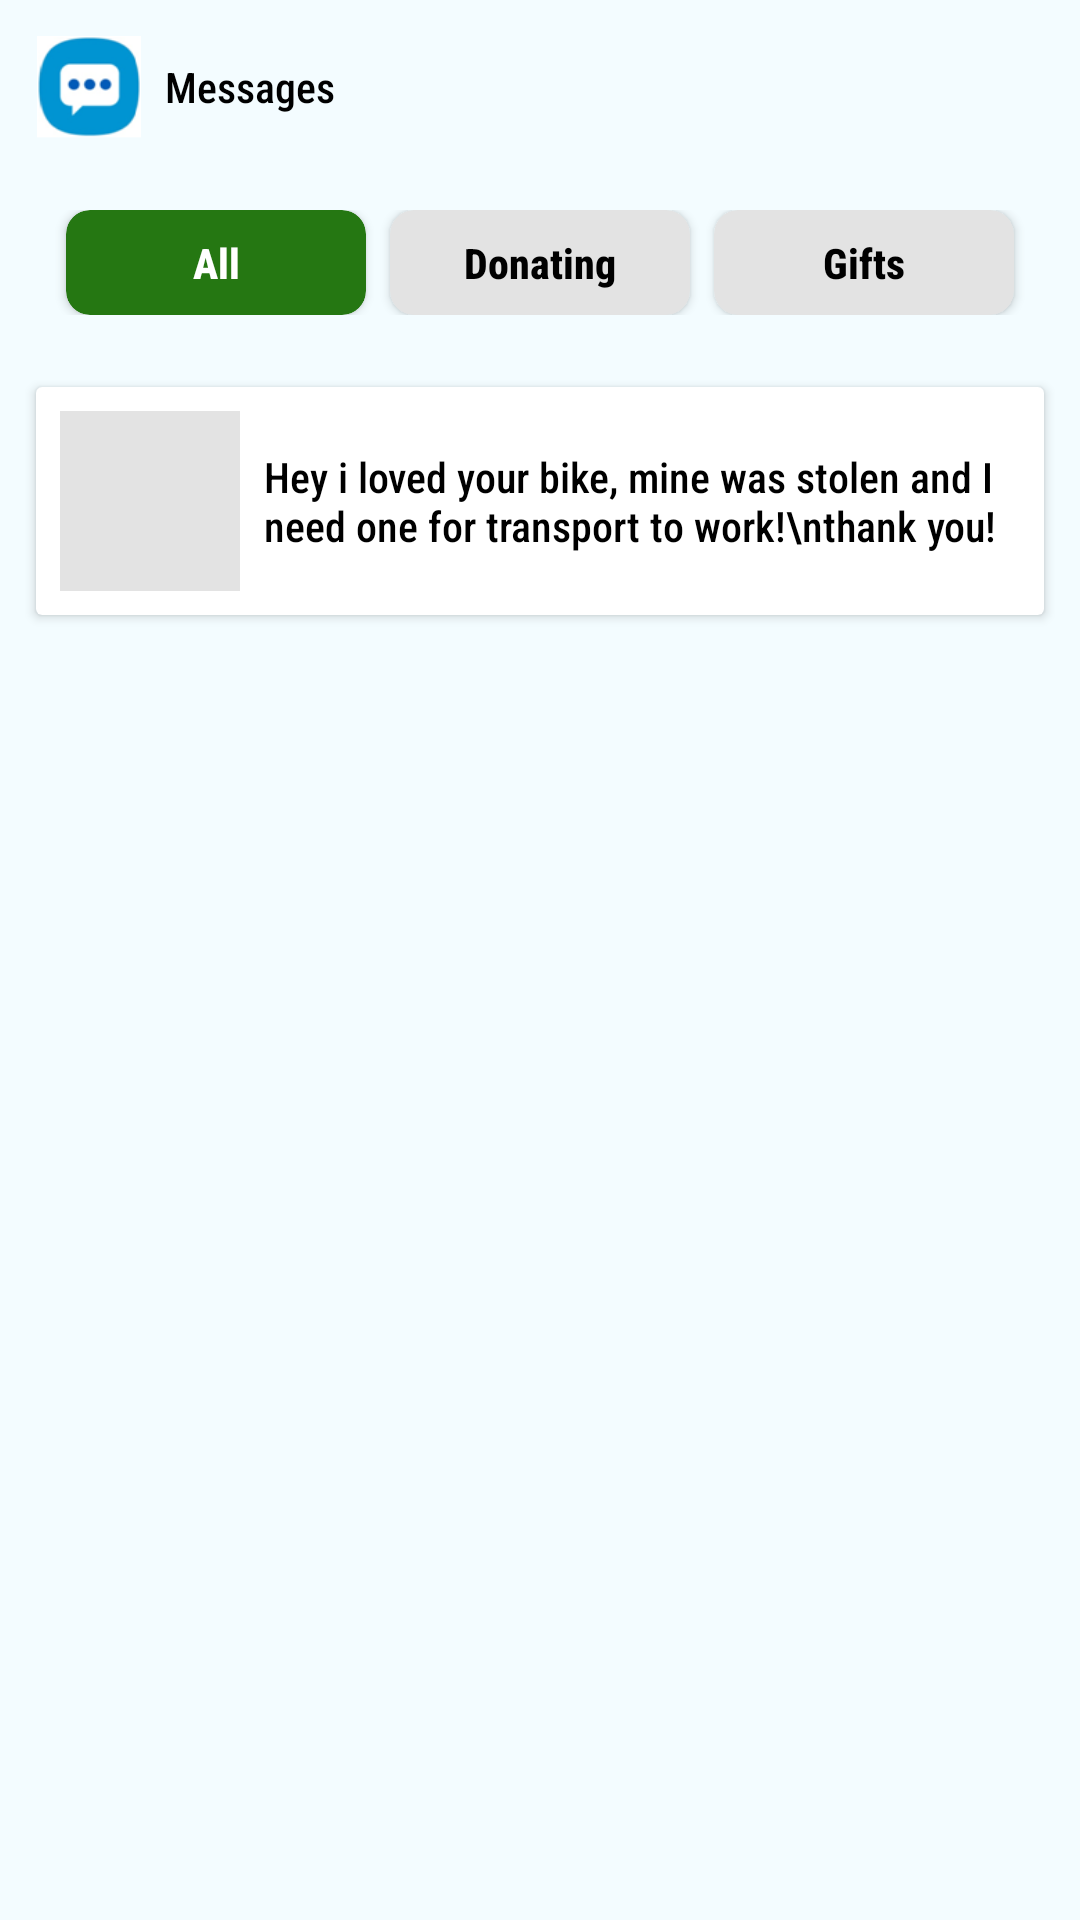

Produce the Android XML layout that renders to this screen, including the resource entries it uses.
<!-- AndroidManifest.xml: application theme AppTheme -->
<!-- res/layout/fragment_chat.xml -->
<?xml version="1.0" encoding="utf-8"?>
<LinearLayout xmlns:android="http://schemas.android.com/apk/res/android"
    xmlns:app="http://schemas.android.com/apk/res-auto"
    android:layout_width="match_parent"
    android:layout_height="match_parent"
    android:background="@color/colorBackground"
    android:orientation="vertical">

    <androidx.core.widget.NestedScrollView
        android:layout_width="match_parent"
        android:layout_height="match_parent">

        <LinearLayout
            android:layout_width="match_parent"
            android:layout_height="match_parent"
            android:orientation="vertical">

            <LinearLayout
                android:layout_width="match_parent"
                android:layout_height="wrap_content"
                android:layout_margin="12dp"
                android:gravity="center"
                android:orientation="horizontal">

                <ImageView
                    android:layout_width="35dp"
                    android:layout_height="wrap_content"
                    android:adjustViewBounds="true"
                    android:scaleType="fitCenter"
                    android:src="@drawable/message" />

                <TextView
                    android:layout_width="wrap_content"
                    android:layout_height="wrap_content"
                    android:layout_marginLeft="8dp"
                    android:layout_weight="1"
                    android:text="Messages"
                    android:textColor="@color/colorBlack"
                    android:textSize="14sp"
                    android:textStyle="normal" />


            </LinearLayout>


            <LinearLayout
                android:layout_width="match_parent"
                android:layout_height="wrap_content"
                android:layout_margin="12dp"
                android:gravity="center"
                android:orientation="horizontal">

                <androidx.cardview.widget.CardView
                    android:layout_width="100dp"
                    android:layout_height="wrap_content"
                    app:cardBackgroundColor="@color/colorGreen"
                    app:cardCornerRadius="8dp">

                    <TextView
                        android:layout_width="match_parent"
                        android:layout_height="wrap_content"
                        android:gravity="center"
                        android:padding="8dp"
                        android:text="All"
                        android:textAllCaps="false"
                        android:textColor="@color/colorWhite"
                        android:textSize="14sp"
                        android:textStyle="bold" />
                </androidx.cardview.widget.CardView>

                <androidx.cardview.widget.CardView
                    android:layout_width="100dp"
                    android:layout_height="wrap_content"
                    android:layout_marginLeft="8dp"
                    android:layout_marginRight="8dp"
                    app:cardBackgroundColor="@color/colorLightGray"
                    app:cardCornerRadius="8dp">

                    <TextView
                        android:layout_width="match_parent"
                        android:layout_height="wrap_content"
                        android:gravity="center"
                        android:padding="8dp"
                        android:text="Donating"
                        android:textAllCaps="false"
                        android:textColor="@color/colorBlack"
                        android:textSize="14sp"
                        android:textStyle="bold" />
                </androidx.cardview.widget.CardView>

                <androidx.cardview.widget.CardView
                    android:layout_width="100dp"
                    android:layout_height="wrap_content"
                    app:cardBackgroundColor="@color/colorLightGray"
                    app:cardCornerRadius="8dp">

                    <TextView
                        android:layout_width="match_parent"
                        android:layout_height="wrap_content"
                        android:gravity="center"
                        android:padding="8dp"
                        android:text="Gifts"
                        android:textAllCaps="false"
                        android:textColor="@color/colorBlack"
                        android:textSize="14sp"
                        android:textStyle="bold" />
                </androidx.cardview.widget.CardView>
            </LinearLayout>

            <androidx.cardview.widget.CardView
                android:layout_width="match_parent"
                android:layout_height="wrap_content"
                android:layout_margin="12dp"
                app:cardBackgroundColor="@color/colorWhite">

                <LinearLayout
                    android:layout_width="match_parent"
                    android:layout_height="wrap_content"
                    android:gravity="center_vertical"
                    android:orientation="horizontal">

                    <ImageView
                        android:layout_width="60dp"
                        android:layout_height="60dp"
                        android:layout_margin="8dp"
                        android:adjustViewBounds="true"
                        android:scaleType="fitCenter"
                        android:src="@color/colorLightGray" />

                    <TextView
                        android:layout_width="wrap_content"
                        android:layout_height="wrap_content"
                        android:layout_marginTop="8dp"
                        android:layout_marginRight="8dp"
                        android:layout_marginBottom="8dp"
                        android:layout_weight="1"
                        android:text="Hey i loved your bike, mine was stolen and I need one for transport to work!\nthank you!   "
                        android:textColor="@color/colorBlack"
                        android:textSize="14sp"
                        android:textStyle="normal" />


                </LinearLayout>

            </androidx.cardview.widget.CardView>


        </LinearLayout>
    </androidx.core.widget.NestedScrollView>
</LinearLayout>
<!-- resources referenced by this layout -->
<resources>
  <color name="colorBackground">#f3fcff</color>
  <color name="colorBlack">#000000</color>
  <color name="colorGreen">#257712</color>
  <color name="colorLightGray">#e3e3e3</color>
  <color name="colorWhite">#ffffff</color>
  <!-- drawable message: png bitmap (drawable, 11188 bytes) -->
  <style name="AppTheme" parent="Theme.AppCompat.Light.DarkActionBar">
          
          <item name="android:fontFamily">sans-serif-condensed-medium</item>
  
          <item name="colorPrimary">@color/colorPrimary</item>
          <item name="colorPrimaryDark">@color/colorPrimaryDark</item>
          <item name="colorAccent">@color/colorAccent</item>
  
          <item name="windowNoTitle">true</item>
          <item name="windowActionBar">false</item>
  
          <item name="android:statusBarColor">@color/colorWhite</item>
          <item name="android:windowLightStatusBar">true</item>
  
  
  
      </style>
  <color name="colorPrimary">#008577</color>
  <color name="colorPrimaryDark">#00574B</color>
  <color name="colorAccent">#D81B60</color>
</resources>
